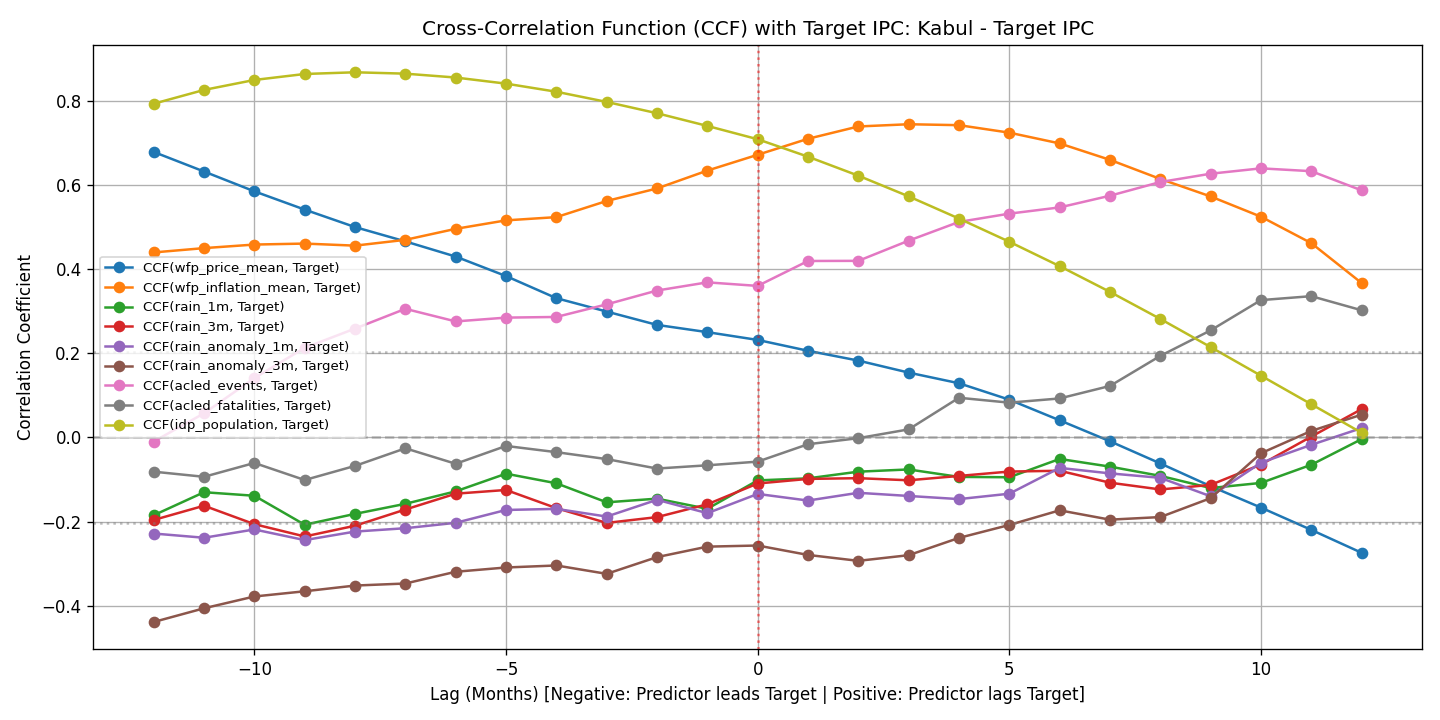

The data file committed next to this chart (first rows):
lag, acled_events, acled_fatalities, idp_population, rain_1m, rain_3m, rain_anomaly_1m, rain_anomaly_3m, wfp_inflation_mean, wfp_price_mean
-12, -0.009724, -0.08136, 0.793, -0.1849, -0.1961, -0.2283, -0.4385, 0.4396, 0.6784
-11, 0.05737, -0.09355, 0.8257, -0.1302, -0.1623, -0.2384, -0.406, 0.4499, 0.6318
-10, 0.1411, -0.06065, 0.8494, -0.1386, -0.2061, -0.2187, -0.3779, 0.4583, 0.5848
-9, 0.2129, -0.1012, 0.8636, -0.2074, -0.2353, -0.244, -0.3655, 0.4606, 0.5413
-8, 0.2586, -0.06759, 0.8677, -0.1817, -0.2098, -0.2237, -0.352, 0.4557, 0.4999
-7, 0.3056, -0.02583, 0.8644, -0.1577, -0.1713, -0.2157, -0.3471, 0.4695, 0.4658
-6, 0.2757, -0.06259, 0.8552, -0.1281, -0.1337, -0.2029, -0.3192, 0.4957, 0.4298
-5, 0.2847, -0.02024, 0.8407, -0.08615, -0.1248, -0.1723, -0.309, 0.5158, 0.3834
-4, 0.2863, -0.035, 0.8214, -0.1089, -0.168, -0.1697, -0.3042, 0.5235, 0.3309
-3, 0.3162, -0.0515, 0.7972, -0.1542, -0.2032, -0.188, -0.3241, 0.5618, 0.2991
-2, 0.349, -0.07391, 0.7704, -0.1455, -0.1893, -0.1482, -0.2844, 0.5916, 0.2674
-1, 0.3685, -0.06622, 0.7402, -0.1696, -0.1589, -0.18, -0.2595, 0.6341, 0.2502
0, 0.3601, -0.05751, 0.7086, -0.1021, -0.1095, -0.1343, -0.2568, 0.6717, 0.2317
1, 0.4193, -0.01612, 0.6671, -0.09723, -0.09855, -0.15, -0.2792, 0.7096, 0.2059
2, 0.4196, -0.001753, 0.622, -0.08135, -0.0968, -0.1316, -0.2932, 0.7389, 0.1826
3, 0.4676, 0.01914, 0.5728, -0.07607, -0.1018, -0.1391, -0.2798, 0.7442, 0.1541
4, 0.5121, 0.09427, 0.5201, -0.09379, -0.09148, -0.1465, -0.2387, 0.742, 0.1287
5, 0.5318, 0.08264, 0.465, -0.09461, -0.08108, -0.1337, -0.208, 0.7242, 0.08973
6, 0.5466, 0.09263, 0.407, -0.05114, -0.07918, -0.07239, -0.1732, 0.6986, 0.04071
7, 0.5743, 0.1223, 0.3459, -0.06934, -0.1075, -0.08541, -0.1954, 0.6596, -0.009106
8, 0.6069, 0.1937, 0.2816, -0.09133, -0.1236, -0.09599, -0.1892, 0.6142, -0.06177
9, 0.6266, 0.2544, 0.2147, -0.1203, -0.1128, -0.1398, -0.1443, 0.5726, -0.1159
10, 0.6394, 0.3263, 0.1467, -0.1081, -0.06437, -0.06017, -0.03761, 0.5245, -0.1667
11, 0.6327, 0.3357, 0.0789, -0.06496, 0.001963, -0.01761, 0.01545, 0.4617, -0.2197
12, 0.5871, 0.3022, 0.01103, -0.004056, 0.0672, 0.02223, 0.05412, 0.3669, -0.2741
